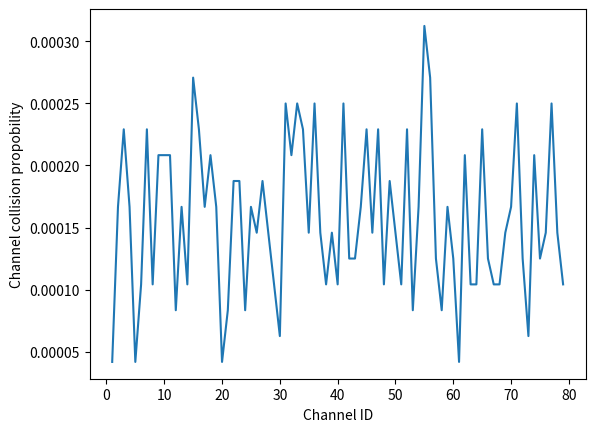

This chart was generated by the following Python code:
import random
import numpy as np
from scipy.stats import poisson
import matplotlib.pyplot as plt

channel = []

def first():
    
    device_1 = []
    device_2 = []
    channel_ID = []
    channel_collision_probability = []
    channel_collision = [0]*79
    for i in range(48000):
        a=random.randint(1,79)
        b=random.randint(1,79)
        device_1.append(a)    #第(i+1)hop時，device 1所在的channel ID加入陣列
        device_2.append(b)    #第(i+1)hop時，device 2所在的channel ID加入陣列
        if(a == b):
#            print(a,b)
            channel_collision[a-1] += 1    #第i channel的碰撞次數
                
    for i in range(79):
        print("Channel " , i+1 , "碰撞次數:" , channel_collision[i] )
        print("Probability:" , channel_collision[i]/48000 , "\n")
        channel_ID.append(i+1)
        channel_collision_probability.append(channel_collision[i]/48000)
    
    plt.plot(channel_ID , channel_collision_probability)
    plt.xlabel("Channel ID")
    plt.ylabel("Channel collision propobility")
    plt.savefig('2 device.png', dpi=300, bbox_inches='tight')
    plt.show()
    
first()
